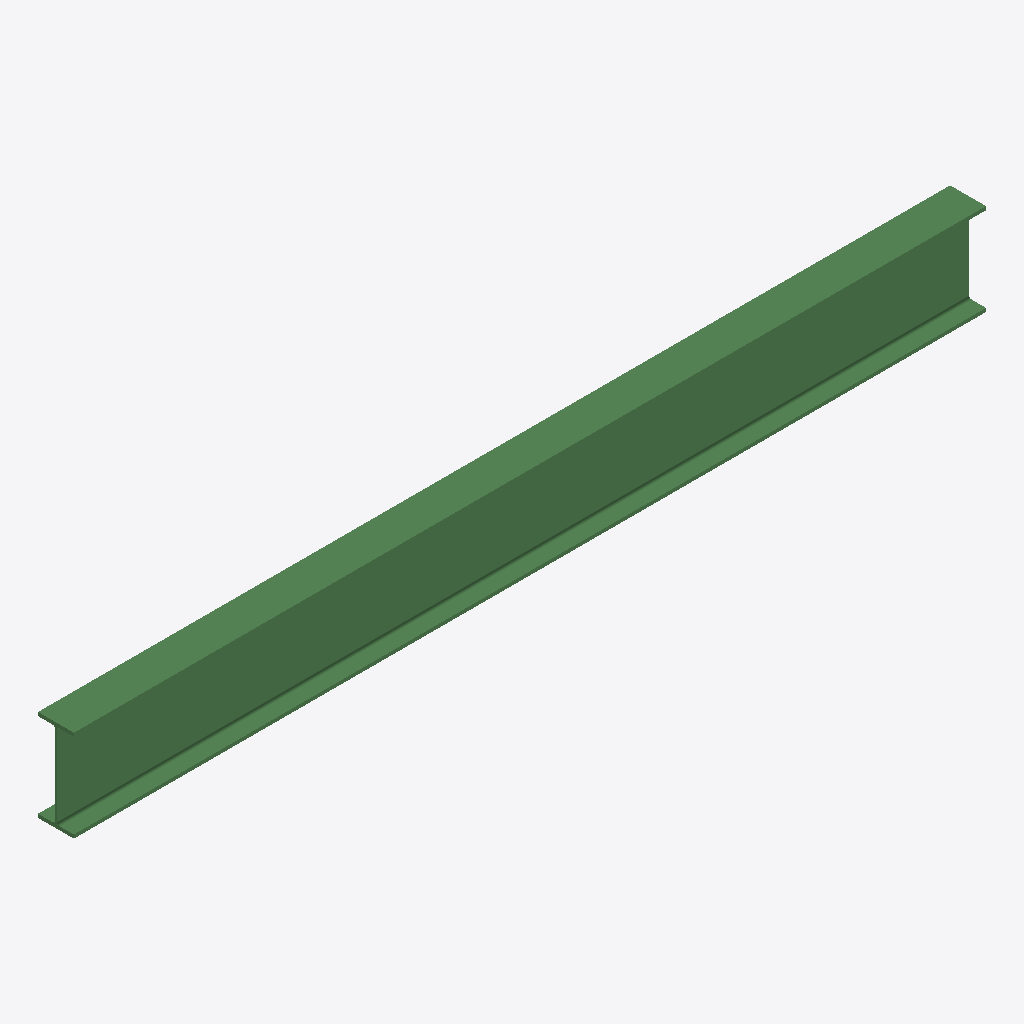
Isometric view of an IFC building model (IFC-SPF (STEP), schema IFC2X3, length unit metre), seen from the south-west, elements coloured by IFC class: 1 beam (green).
Extent 2590.8 m × 102.2 m × 260.4 m (x, y, z). Storeys (1): Default Building Storey at 0.00 m. Elements (1): 1 IfcBeam.

HEADER;
FILE_DESCRIPTION(('ViewDefinition [CoordinationView]'),'2;1');
FILE_NAME('/Users/macbook/Desktop/BIM/data/rst_advanced/IfcBeam121.ifc','2018-08-31T00:05:47-0400',('Unknown Author','info@ifctoolsproject.com'),('Unknown Organization'),'IFC Tools Project - IFC2x3 Java Toolbox','IFC2x3 Java Toolbox 2.0','Unknown Authorizer');
FILE_SCHEMA(('IFC2X3'));
ENDSEC;
DATA;
#55=IFCPROJECT('1JtWjSmW95sv0Cd9yS96dp',#47,'Default Project','Description of Default Project',$,$,$,(#50),#54);
#57=IFCBUILDING('0y$Dq8A0DCEhW4n8UdhxwH',#47,'Default Building','Description',$,#56,$,$,.ELEMENT.,$,$,$);
#58=IFCBUILDINGSTOREY('1ElHmvxwH0IBjx5FHfixFl',#47,'Default Building Storey','Description',$,#56,$,$,.ELEMENT.,$);
#1=IFCBEAM('17qC4eX$v65AOIXuxtQbm7',#2,'UB-Universal Beam:254x102x28UB:128143',$,'UB-Universal Beam:254x102x28UB:71877',#3,#4,'128143');
ENDSEC;
